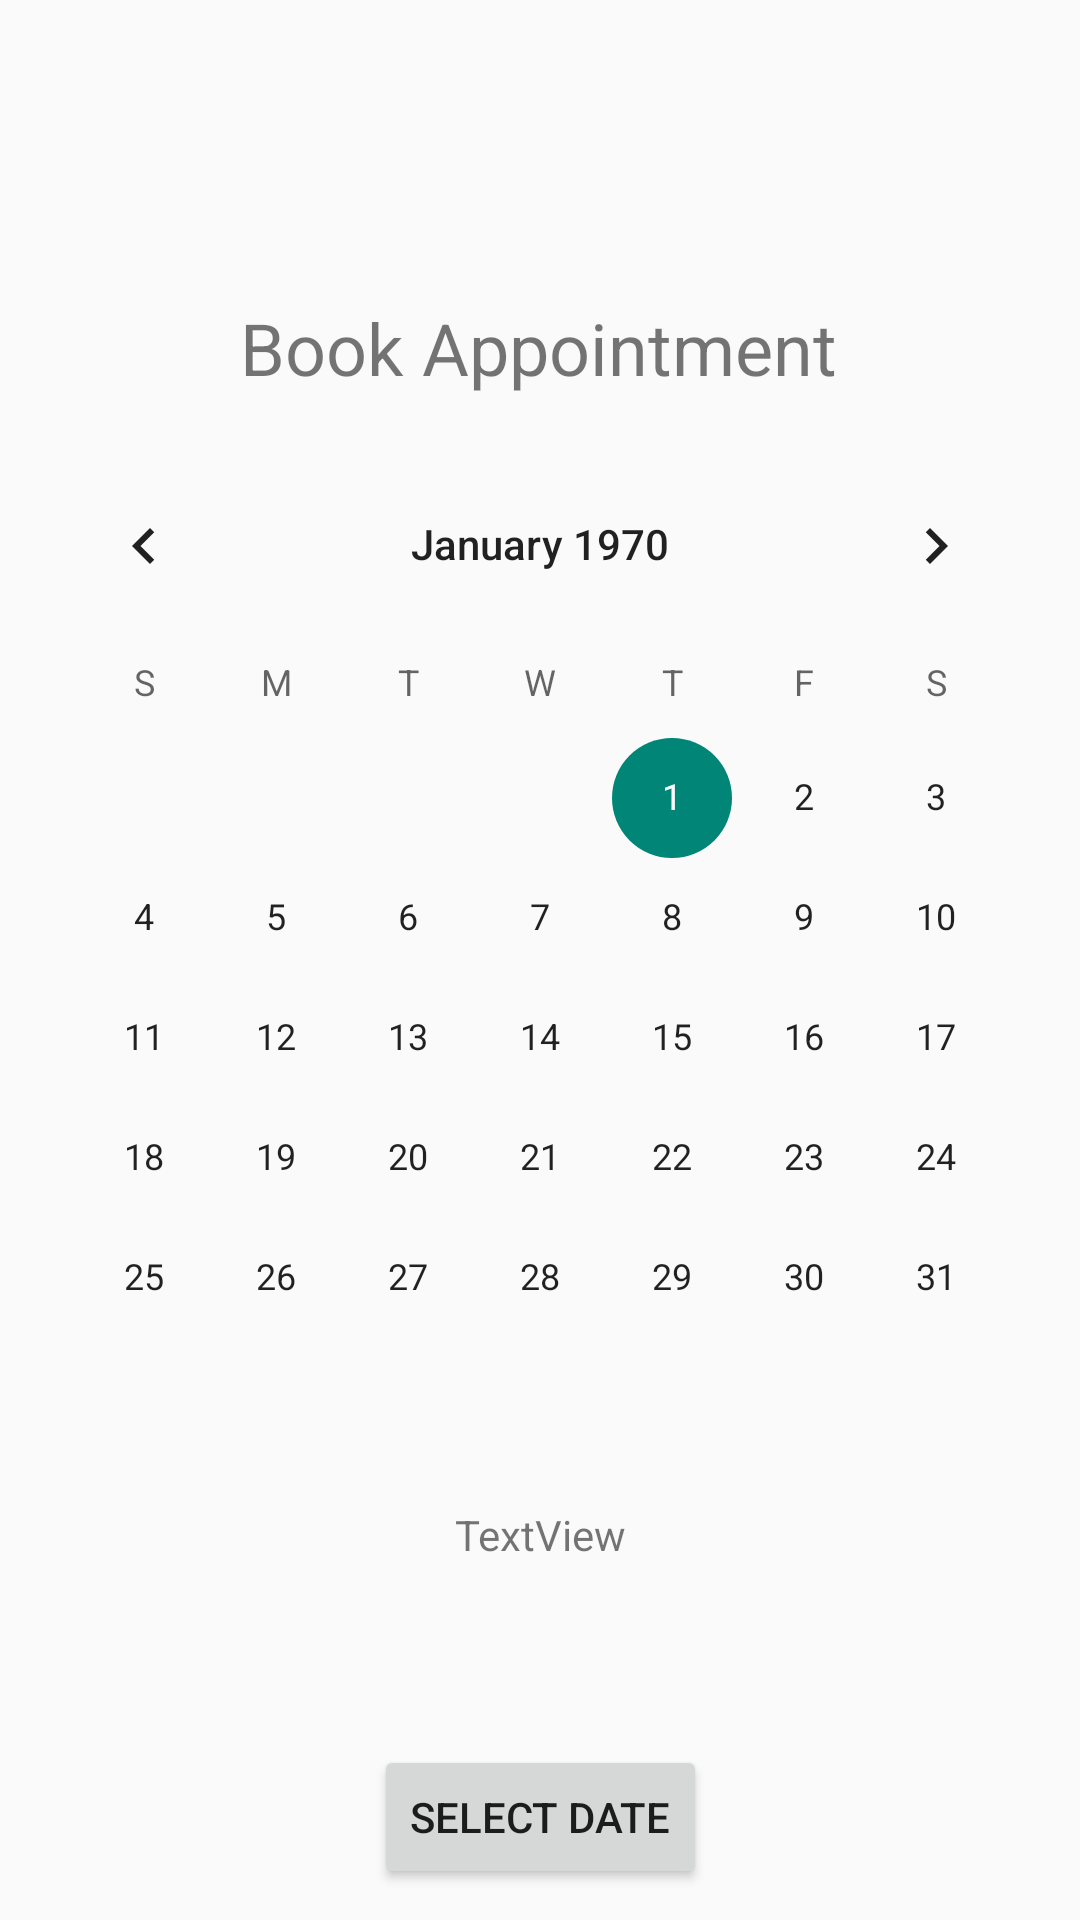

Reconstruct the res/layout file that produces this screen, plus the resources it refers to.
<!-- AndroidManifest.xml: application theme Theme.AppCompat.Light -->
<!-- res/layout/activity_book_appointment.xml -->
<?xml version="1.0" encoding="utf-8"?>
<androidx.constraintlayout.widget.ConstraintLayout xmlns:android="http://schemas.android.com/apk/res/android"
    xmlns:app="http://schemas.android.com/apk/res-auto"
    xmlns:tools="http://schemas.android.com/tools"
    android:layout_width="match_parent"
    android:layout_height="match_parent"
    tools:context=".BookAppointment">

    <TextView
        android:id="@+id/title"
        android:layout_width="wrap_content"
        android:layout_height="wrap_content"
        android:layout_marginBottom="16dp"
        android:text="Book Appointment"
        android:textSize="24sp"
        app:layout_constraintBottom_toTopOf="@+id/calendarView"
        app:layout_constraintEnd_toEndOf="parent"
        app:layout_constraintHorizontal_bias="0.497"
        app:layout_constraintStart_toStartOf="parent" />

    <CalendarView
        android:id="@+id/calendarView"
        android:layout_width="wrap_content"
        android:layout_height="wrap_content"
        app:layout_constraintBottom_toBottomOf="parent"
        app:layout_constraintEnd_toEndOf="parent"
        app:layout_constraintHorizontal_bias="0.5"
        app:layout_constraintStart_toStartOf="parent"
        app:layout_constraintTop_toTopOf="parent"
        app:layout_constraintVertical_bias="0.49" />

    <TextView
        android:id="@+id/selectedDate"
        android:layout_width="wrap_content"
        android:layout_height="wrap_content"
        android:layout_marginTop="16dp"
        android:text="TextView"
        app:layout_constraintEnd_toEndOf="parent"
        app:layout_constraintHorizontal_bias="0.5"
        app:layout_constraintStart_toStartOf="parent"
        app:layout_constraintTop_toBottomOf="@+id/calendarView" />

    <Button
        android:id="@+id/selectDateB"
        android:layout_width="wrap_content"
        android:layout_height="wrap_content"
        android:layout_marginTop="50dp"
        android:text="Select Date"
        app:layout_constraintBottom_toBottomOf="parent"
        app:layout_constraintEnd_toEndOf="parent"
        app:layout_constraintHorizontal_bias="0.5"
        app:layout_constraintStart_toStartOf="parent"
        app:layout_constraintTop_toBottomOf="@+id/selectedDate" />
</androidx.constraintlayout.widget.ConstraintLayout>
<!-- resources referenced by this layout -->
<resources>

</resources>
